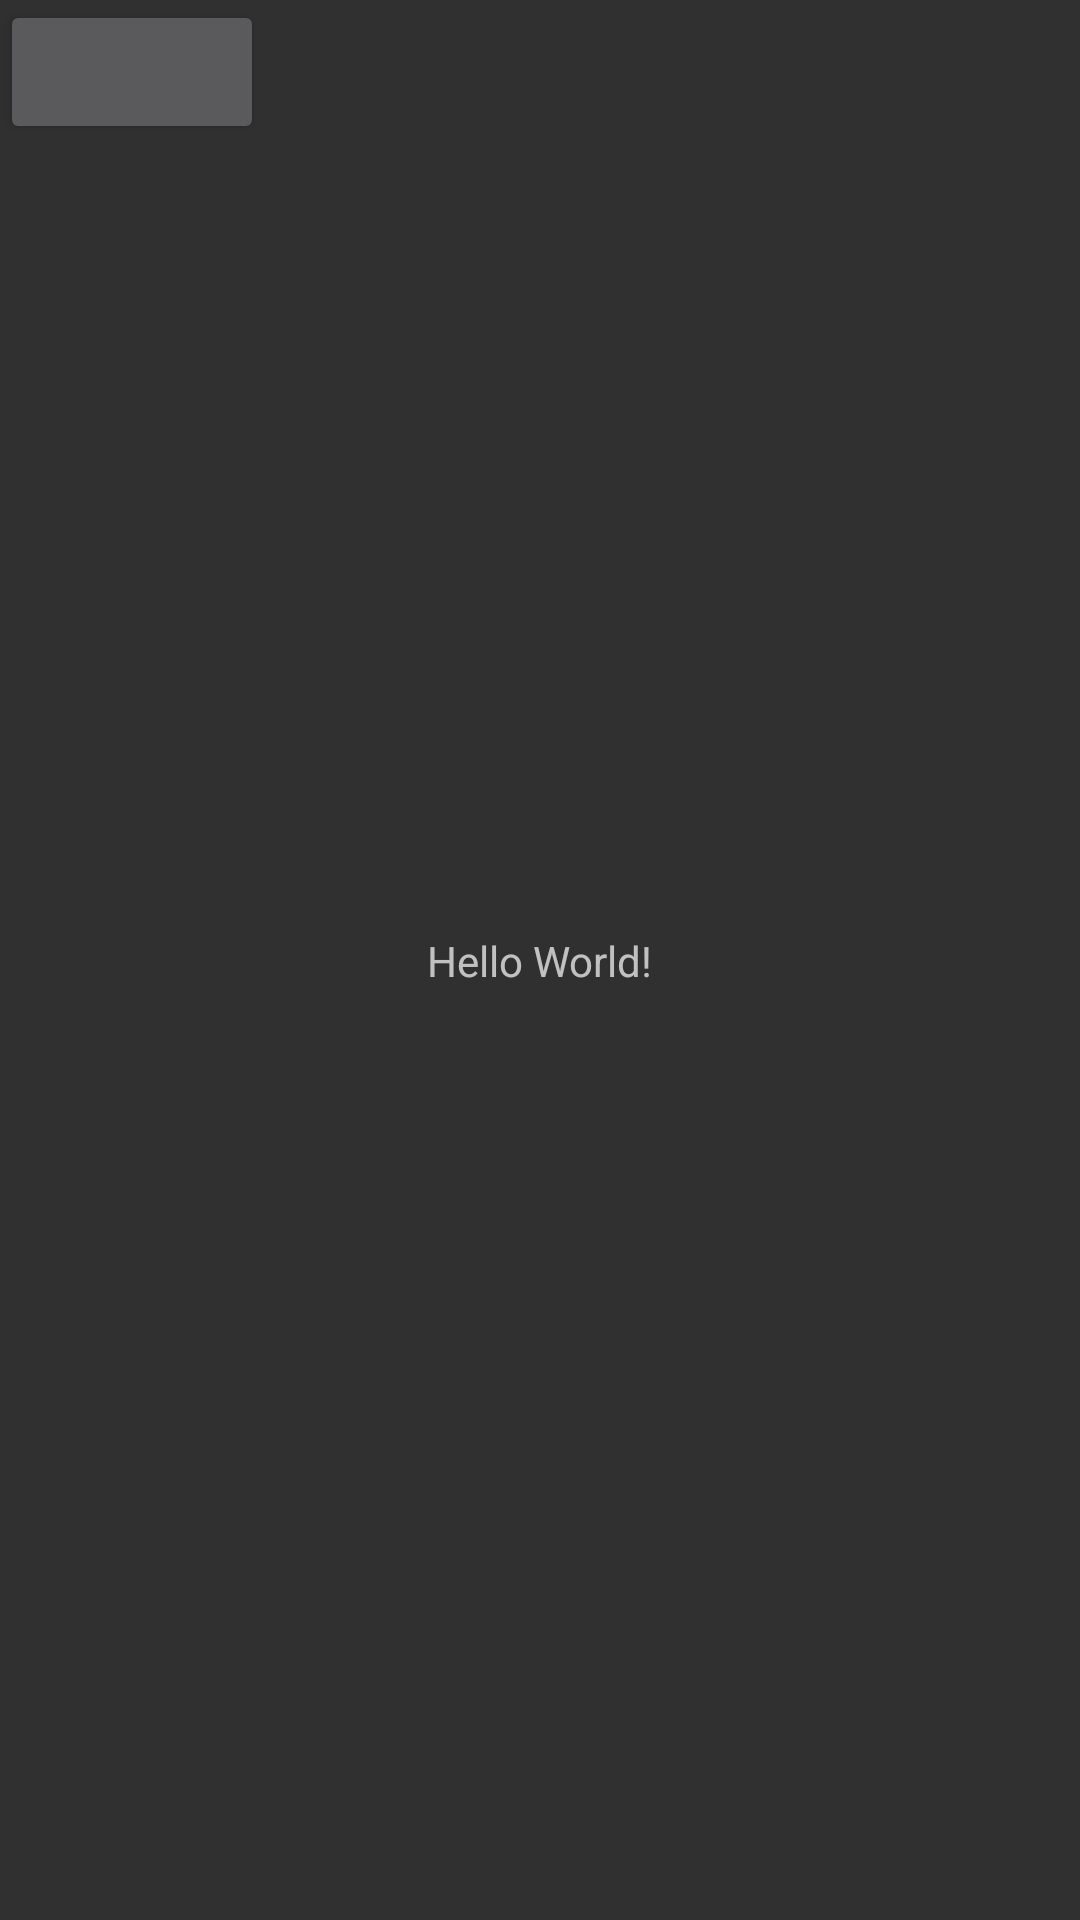

Produce the Android XML layout that renders to this screen, including the resource entries it uses.
<!-- AndroidManifest.xml: application theme Theme.Design.NoActionBar -->
<!-- res/layout/activity_main.xml -->
<?xml version="1.0" encoding="utf-8"?>
<androidx.constraintlayout.widget.ConstraintLayout xmlns:android="http://schemas.android.com/apk/res/android"
    xmlns:app="http://schemas.android.com/apk/res-auto"
    xmlns:tools="http://schemas.android.com/tools"
    android:layout_width="match_parent"
    android:layout_height="match_parent"
    tools:context=".MainActivity">

    <Button
        android:layout_width="wrap_content"
        android:layout_height="wrap_content"/>
    <TextView
        android:layout_width="wrap_content"
        android:layout_height="wrap_content"
        android:text="Hello World!"
        app:layout_constraintBottom_toBottomOf="parent"
        app:layout_constraintEnd_toEndOf="parent"
        app:layout_constraintStart_toStartOf="parent"
        app:layout_constraintTop_toTopOf="parent" />

</androidx.constraintlayout.widget.ConstraintLayout>
<!-- resources referenced by this layout -->
<resources>

</resources>
